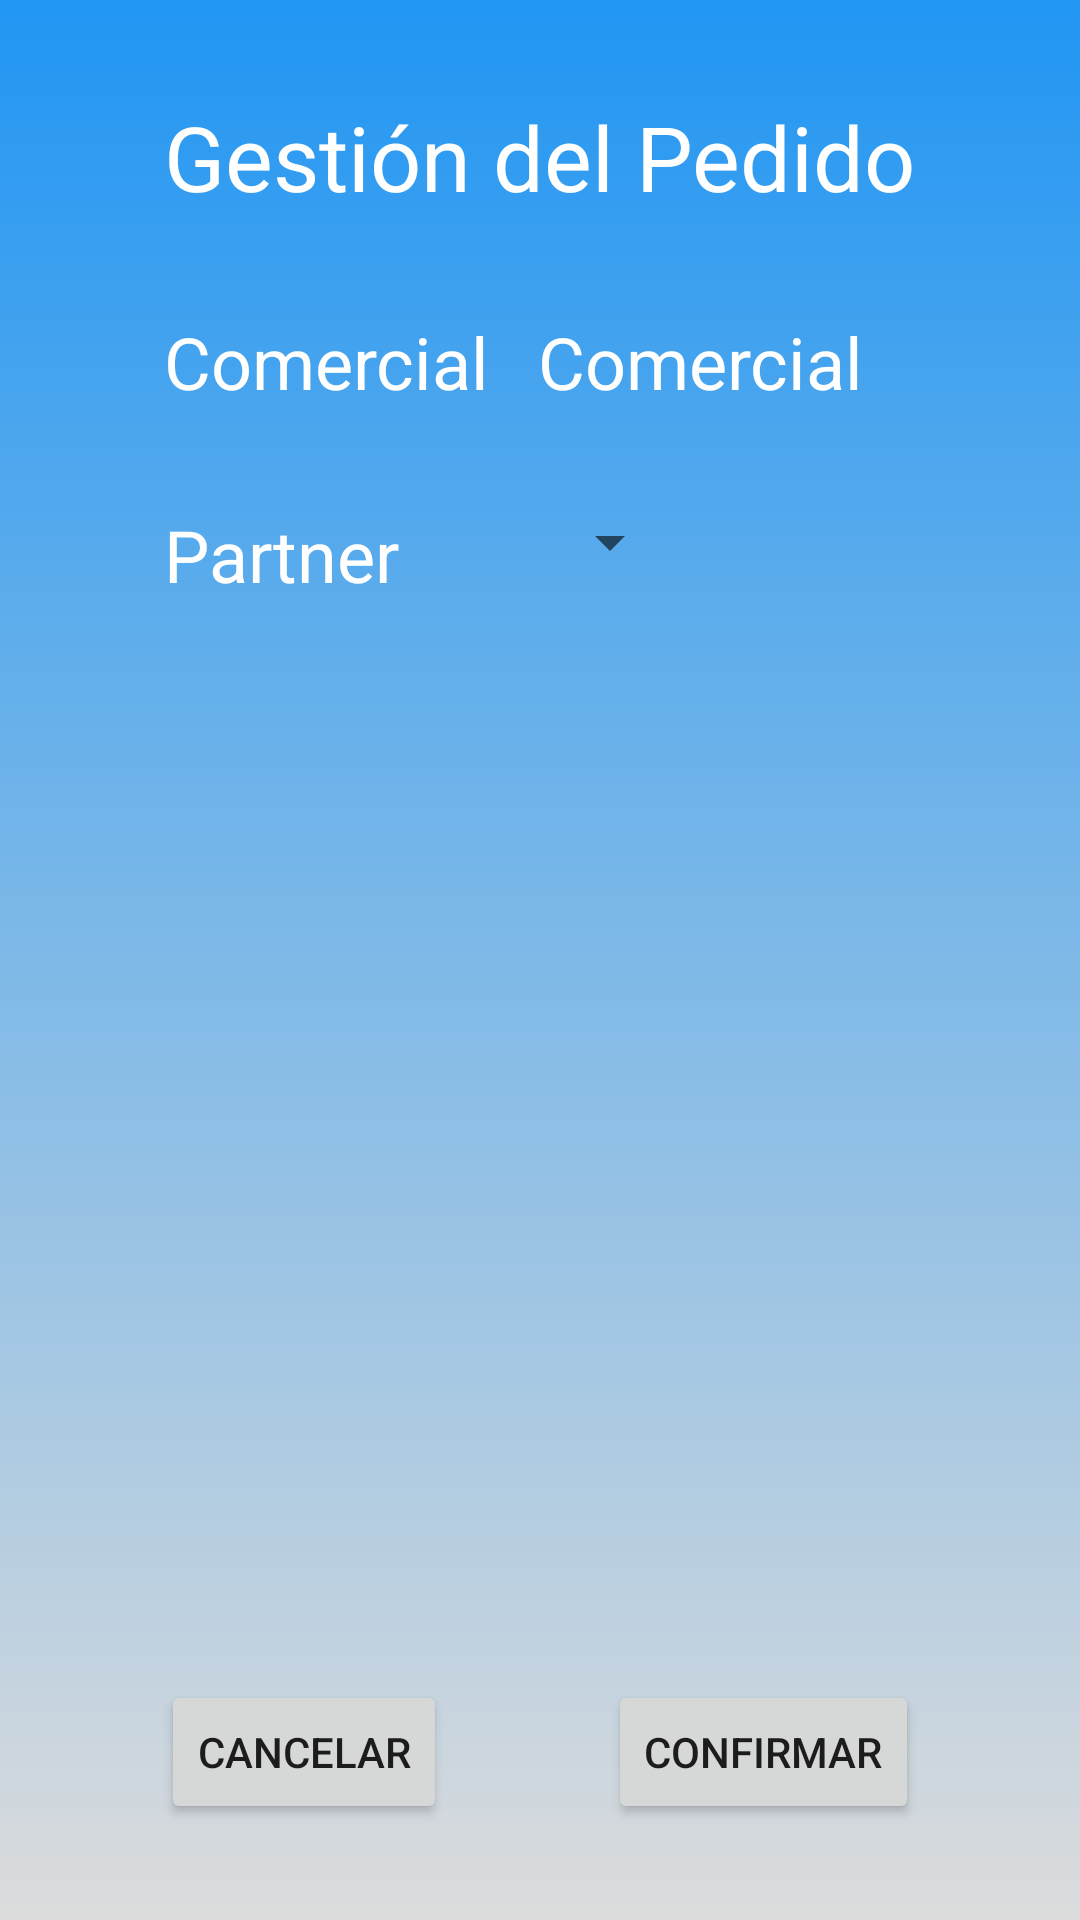

Here is an Android app screen rendered from its layout file. Give the layout XML and the strings, colors and styles it references.
<!-- AndroidManifest.xml: application theme Theme.ComercialesGEUY -->
<!-- res/layout/activity_pedido_gestion.xml -->
<?xml version="1.0" encoding="utf-8"?>
<androidx.constraintlayout.widget.ConstraintLayout xmlns:android="http://schemas.android.com/apk/res/android"
    xmlns:app="http://schemas.android.com/apk/res-auto"
    xmlns:tools="http://schemas.android.com/tools"
    android:layout_width="match_parent"
    android:layout_height="match_parent"
    android:background="@drawable/pop_bg1"
    android:fillViewport="true"
    tools:context=".pedidos.gestion.PedidoGestionActivity">

    <TextView
        android:id="@+id/txtGP"
        android:layout_width="wrap_content"
        android:layout_height="wrap_content"
        android:layout_marginTop="32dp"
        android:text="@string/gestionPedido"
        android:textColor="@color/white"
        android:textSize="30sp"
        app:layout_constraintEnd_toEndOf="parent"
        app:layout_constraintStart_toStartOf="parent"
        app:layout_constraintTop_toTopOf="parent" />

    <TextView
        android:id="@+id/txt2GP"
        android:layout_width="wrap_content"
        android:layout_height="wrap_content"
        android:layout_marginTop="32dp"
        android:text="@string/comercial"
        android:textColor="@color/white"
        android:textSize="24sp"
        app:layout_constraintStart_toStartOf="@+id/txtGP"
        app:layout_constraintTop_toBottomOf="@+id/txtGP" />

    <TextView
        android:id="@+id/txtComercialGP"
        android:layout_width="wrap_content"
        android:layout_height="wrap_content"
        android:layout_marginStart="16dp"
        android:text="@string/comercial"
        android:textColor="@color/white"
        android:textSize="24sp"
        app:layout_constraintStart_toEndOf="@+id/txt2GP"
        app:layout_constraintTop_toTopOf="@+id/txt2GP" />

    <TextView
        android:id="@+id/txt3GP"
        android:layout_width="wrap_content"
        android:layout_height="wrap_content"
        android:layout_marginTop="32dp"
        android:text="@string/partner"
        android:textColor="@color/white"
        android:textSize="24sp"
        app:layout_constraintStart_toStartOf="@+id/txt2GP"
        app:layout_constraintTop_toBottomOf="@+id/txt2GP" />

    <Spinner
        android:id="@+id/spinnerPartner"
        android:layout_width="wrap_content"
        android:layout_height="wrap_content"
        app:layout_constraintStart_toStartOf="@+id/txtComercialGP"
        app:layout_constraintTop_toTopOf="@+id/txt3GP" />

    <androidx.recyclerview.widget.RecyclerView
        android:id="@+id/rcvProductosGP"
        android:layout_width="0dp"
        android:layout_height="0dp"
        android:layout_marginStart="8dp"
        android:layout_marginTop="24dp"
        android:layout_marginEnd="8dp"
        android:layout_marginBottom="24dp"
        app:layout_constraintBottom_toTopOf="@+id/btnCancelarGP"
        app:layout_constraintEnd_toEndOf="parent"
        app:layout_constraintStart_toStartOf="parent"
        app:layout_constraintTop_toBottomOf="@+id/txt3GP" />

    <Button
        android:id="@+id/btnCancelarGP"
        android:layout_width="wrap_content"
        android:layout_height="wrap_content"
        android:layout_marginBottom="32dp"
        android:text="@string/cancelar"
        app:layout_constraintBottom_toBottomOf="parent"
        app:layout_constraintEnd_toStartOf="@+id/btnConfirmarGP"
        app:layout_constraintHorizontal_bias="0.5"
        app:layout_constraintStart_toStartOf="parent" />

    <Button
        android:id="@+id/btnConfirmarGP"
        android:layout_width="wrap_content"
        android:layout_height="wrap_content"
        android:text="@string/confirmar"
        app:layout_constraintEnd_toEndOf="parent"
        app:layout_constraintHorizontal_bias="0.5"
        app:layout_constraintStart_toEndOf="@+id/btnCancelarGP"
        app:layout_constraintTop_toTopOf="@+id/btnCancelarGP" />

</androidx.constraintlayout.widget.ConstraintLayout>
<!-- resources referenced by this layout -->
<resources>
  <color name="white">#FFFFFFFF</color>
  <!-- drawable pop_bg1 (drawable) -->
  <?xml version="1.0" encoding="utf-8"?>
  <shape xmlns:android="http://schemas.android.com/apk/res/android">
      <gradient
          android:angle="270"
          android:startColor="#2196F3"
          android:endColor="#DCDCDC" />
  
  </shape>
  <string name="cancelar">cancelar</string>
  <string name="comercial">Comercial</string>
  <string name="confirmar">confirmar</string>
  <string name="gestionPedido">Gestión del Pedido</string>
  <string name="partner">Partner</string>
  <style name="Theme.ComercialesGEUY" parent="Theme.MaterialComponents.DayNight.DarkActionBar">
          
          <item name="colorPrimary">#2196F3</item>
          <item name="colorPrimaryVariant">#1976D2</item>
          <item name="colorOnPrimary">#212121</item>
          
          <item name="colorSecondary">@color/teal_200</item>
          <item name="colorSecondaryVariant">@color/teal_700</item>
          <item name="colorOnSecondary">@color/black</item>
          
          <item name="android:statusBarColor" tools:targetApi="l">?attr/colorPrimaryVariant</item>
          
      </style>
  <color name="teal_200">#FF03DAC5</color>
  <color name="teal_700">#FF018786</color>
  <color name="black">#FF000000</color>
</resources>
